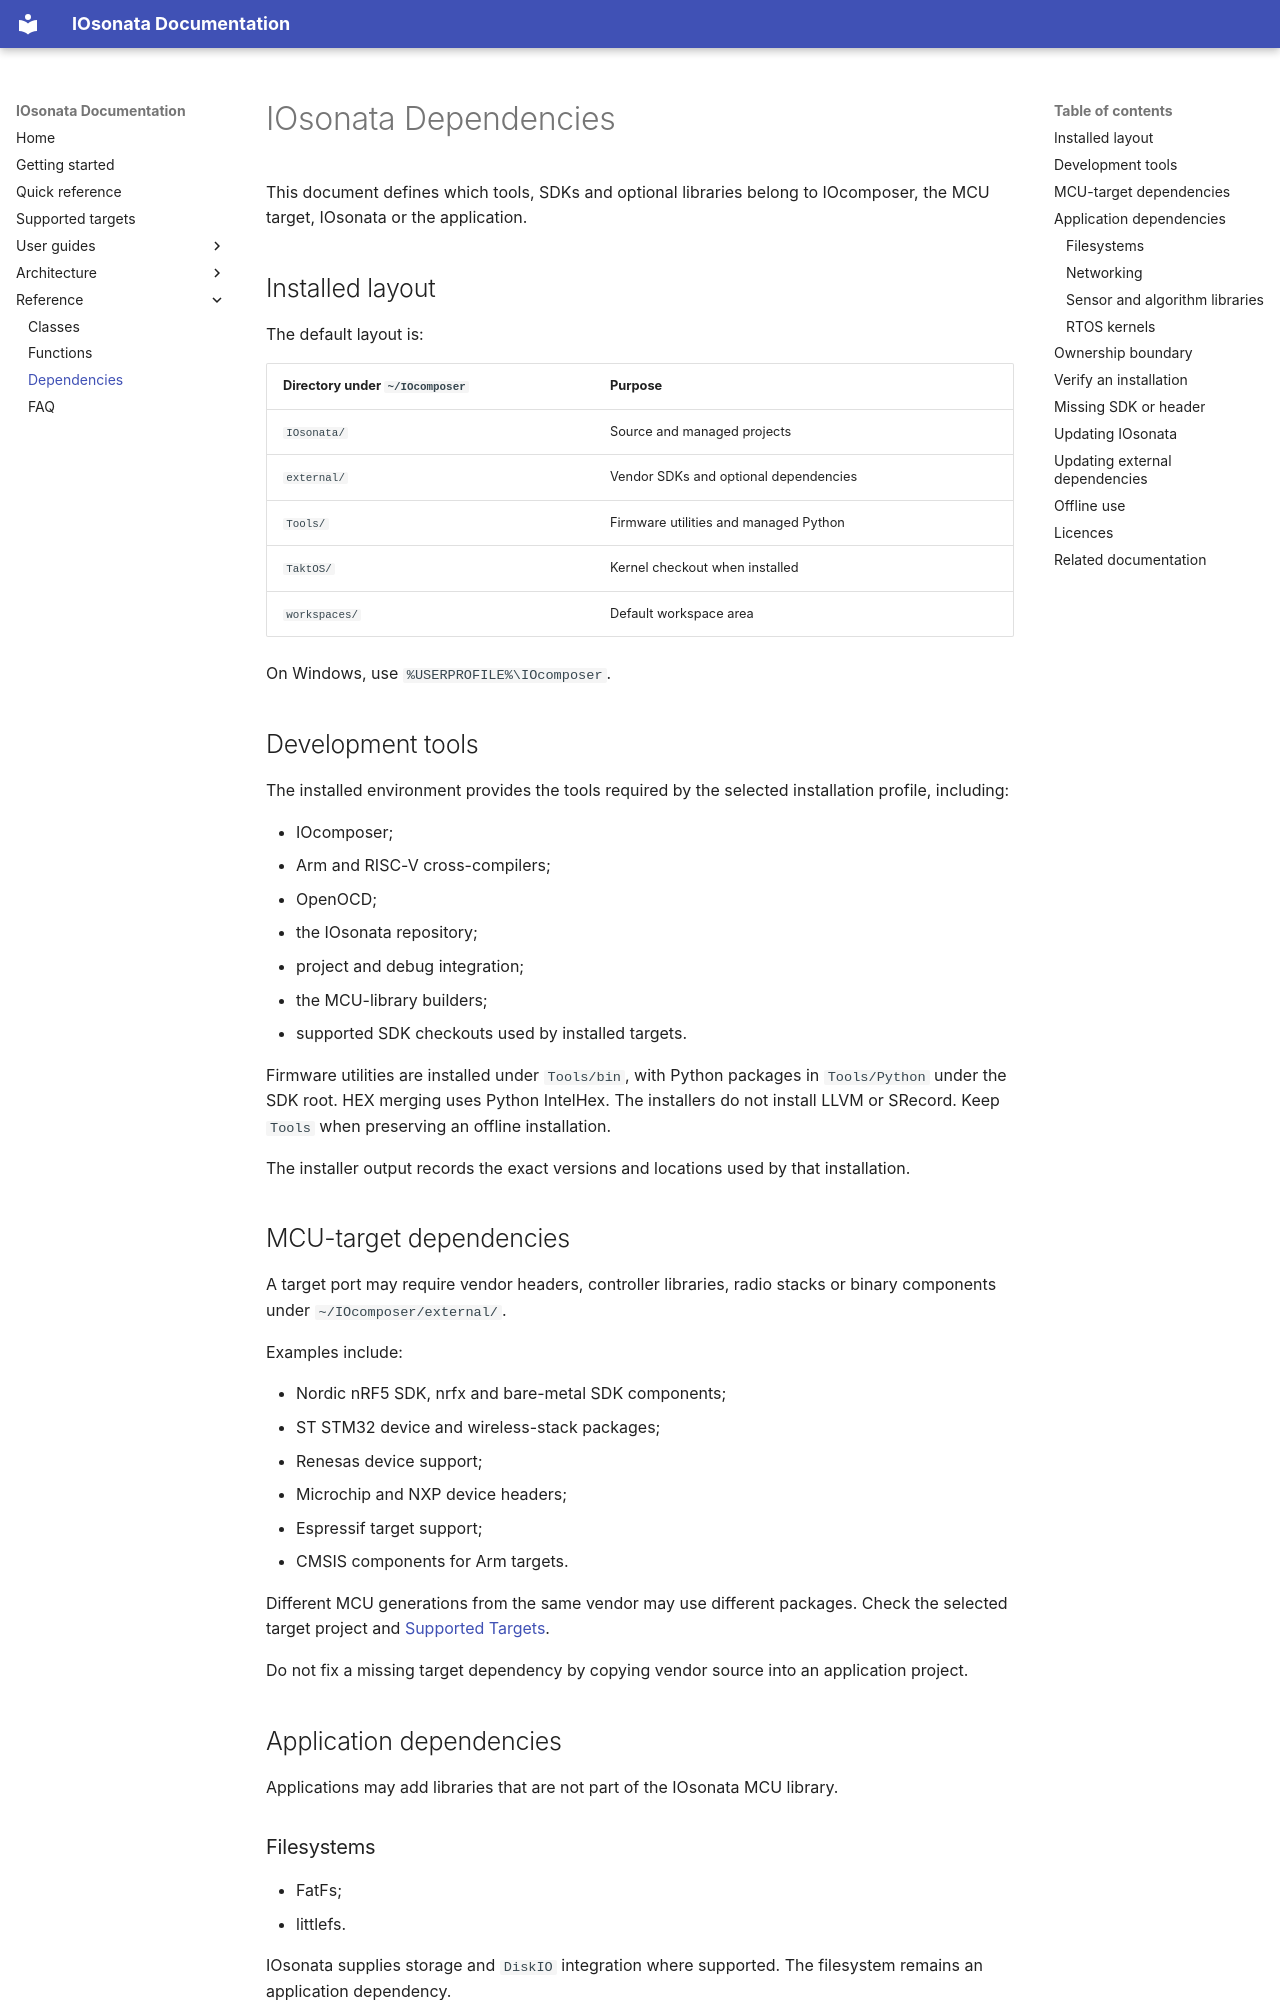

repository: IOsonata/IOsonata · page: dependencies/index.html · generator: mkdocs

# IOsonata Dependencies

This document defines which tools, SDKs and optional libraries belong to IOcomposer, the MCU target, IOsonata or the application.

## Installed layout

The default layout is:

| Directory under `~/IOcomposer` | Purpose |
|---|---|
| `IOsonata/` | Source and managed projects |
| `external/` | Vendor SDKs and optional dependencies |
| `Tools/` | Firmware utilities and managed Python |
| `TaktOS/` | Kernel checkout when installed |
| `workspaces/` | Default workspace area |

On Windows, use `%USERPROFILE%\IOcomposer`.

## Development tools

The installed environment provides the tools required by the selected installation profile, including:

- IOcomposer;
- Arm and RISC-V cross-compilers;
- OpenOCD;
- the IOsonata repository;
- project and debug integration;
- the MCU-library builders;
- supported SDK checkouts used by installed targets.

Firmware utilities are installed under `Tools/bin`, with Python packages in
`Tools/Python` under the SDK root. HEX merging uses Python IntelHex. The
installers do not install LLVM or SRecord. Keep `Tools` when preserving an
offline installation.

The installer output records the exact versions and locations used by that installation.

## MCU-target dependencies

A target port may require vendor headers, controller libraries, radio stacks or binary components under `~/IOcomposer/external/`.

Examples include:

- Nordic nRF5 SDK, nrfx and bare-metal SDK components;
- ST STM32 device and wireless-stack packages;
- Renesas device support;
- Microchip and NXP device headers;
- Espressif target support;
- CMSIS components for Arm targets.

Different MCU generations from the same vendor may use different packages. Check the selected target project and [Supported Targets](supported-targets.md).

Do not fix a missing target dependency by copying vendor source into an application project.

## Application dependencies

Applications may add libraries that are not part of the IOsonata MCU library.

### Filesystems

- FatFs;
- littlefs.

IOsonata supplies storage and `DiskIO` integration where supported. The filesystem remains an application dependency.

### Networking

The application may select lwIP or another network stack.
